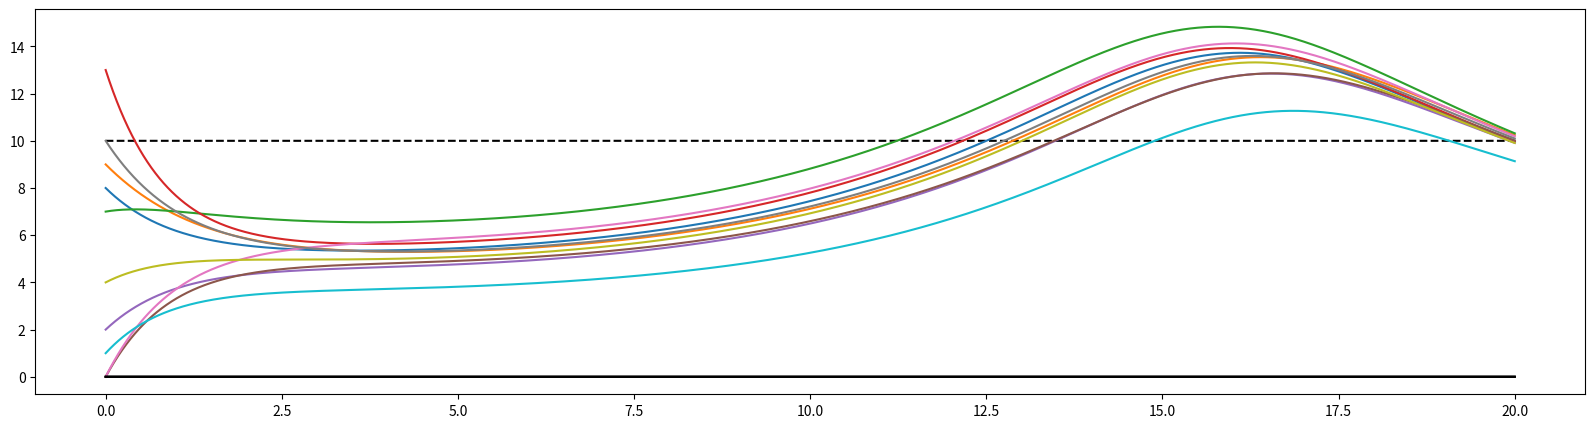

Write the Python code that produced this figure.
import numpy as np
import matplotlib.pyplot as plt
import scipy.signal as sig
%matplotlib inline

class NeuralNet(object):
    
    def __init__(self, FF_NUM=3, REC_NUM=10,  TOT_TIME=20, STEPS_DIM=0.0001, INPUT_RATE = 20,
                   TARGET_RATE=10, THETA_START=0.07, ETA=float('1e-2'), TAU=0.03, TIME_CONST = 0.01,
                   FF_PL=False, REC_PL=True):
        self.FF_NUM = FF_NUM
        self.REC_NUM = REC_NUM
        self.TOT_TIME = TOT_TIME
        self.STEPS_DIM = STEPS_DIM
        self.INPUT_RATE = INPUT_RATE
        self.TARGET_RATE = TARGET_RATE
        self.THETA_START = THETA_START
        self.ETA = ETA
        self.TAU = TAU #for weights
        self.FF_PL = FF_PL
        self.REC_PL = REC_PL
        self.TIME_CONST = TIME_CONST #for rate
        
        self.change_values()
        
        
    def __repr__(self):
        return '''%d FF neurons\n%d REC neurons''' % (self.FF_NUM, self.REC_NUM) 
        
        
    def change_values(self):
        
        self.STEPS_N = round(self.TOT_TIME/self.STEPS_DIM) # time steps = total simulation time / simulation step size
        self.time_vect = np.linspace(0,self.TOT_TIME, self.STEPS_N) # create a time vector of size TOT.time and step size 
       
        # create empty array with size of the recurrent network x time steps
        self.rec_nn = np.zeros((self.REC_NUM, self.STEPS_N))
        # initial firing rates at time step 0
        self.rec_nn[:,0] = np.random.randint(0,self.INPUT_RATE,self.REC_NUM) 
        
        # create a random weight matrix for feed-forward input (size REC x FF) 
        self.w_ff = np.random.random([self.REC_NUM, self.FF_NUM])*0.5  
        
        # create a random weight matrix for the recurrent network
        self.w_rec = np.random.random([self.REC_NUM, self.REC_NUM])*0.21
        self.w_rec[np.diag_indices(self.REC_NUM)] = 0 # set diagonal to 0 to prevent self-excitation
        
        # create input matrix for FF input of size of FF neurons x  stim time
        periodic_sig = np.zeros((self.FF_NUM, (round(10/self.STEPS_DIM))))
        # set half of the input signal to 0
        periodic_sig[:,0:round(periodic_sig.shape[1]/2)] = 0
        
        # repeat signal matrix 50 times & set as input 
        self.ff_nn = np.tile(periodic_sig, [1, 50])
        
        # theta: threshold of the BCM rule (size: recurrent neurons x time steps)
        self.theta = np.zeros((self.REC_NUM, self.STEPS_N))
        # initial starting value of theta at t0
        self.theta[:,0] = self.THETA_START 
    
    
    def run_network(self):
        ## function runs the simultion 
        for i in range(1,self.STEPS_N):
            
            #  rec.nn                           --> recurrent network fr 
            #  STEPS_DIM/TIME_CONST             --> size of simulation interval / rate time constant
            #  -self.rec_nn                     --> leaky term 
            #   w_rec dot rec_nn                --> matrix multiplication of recurrent weight matrix and recurrent fr         
            #   w_ff dot ff_nn                  --> feed-forward weight matrix * feed-forward input firing rates
            
            self.rec_nn[:,i] = self.rec_nn[:,i-1] + (self.STEPS_DIM/self.TIME_CONST)*(
                    -self.rec_nn[:,i-1] + self.w_rec[:,:].dot(self.rec_nn[:,i-1]) + 
                    self.w_ff[:,:].dot(self.ff_nn[:,i-1]))
            
            # BCM threshold theta  
            # TAU --> BCM time constant
            
            self.theta[:,i] = self.theta[:,i-1] + (self.STEPS_DIM/self.TAU) * (
                -self.theta[:,i-1] + (self.rec_nn[:,i]**2)/self.TARGET_RATE)
                        
            ## recurrent network placticiy 
            # ETA --> factor of the BCM rule
            # 
            if self.REC_PL:
                self.w_rec[:,:] = self.w_rec[:,:] + self.STEPS_DIM*self.ETA *(
                    self.w_rec[:,:] * (self.rec_nn[:,i-1]*(self.rec_nn[:,i-1] - self.theta[:,i-1])).T).T
                ## hard bound for weights at  0 
                self.w_rec[self.w_rec < 0] = 0
            
            ## feed-forward network placticiy 
            
            elif self.FF_PL:
                self.w_ff[:,:] = self.w_ff[:,:] + self.STEPS_DIM*self.ETA *(
                    self.w_ff[:,:] * (self.ff_nn[:,i-1]*(self.ff_nn[:,i-1] - self.theta[:,i-1])).T).T
            ## hard bound for weights at  0     
                self.w_ff[self.w_ff < 0] = 0

                
    def plot_nn(self):
        # plotting function for recurrent network activity over time
        
        f, ax = plt.subplots(1,1, figsize = (20,5))
        # dashed line -- target firing rate of the BCM rule
        ax.plot(self.time_vect, [plastic_recurr.TARGET_RATE]*plastic_recurr.time_vect.shape[0], 'k--')
                   
        for i in range(self.REC_NUM):
            # recurrent network firing rate over time
            ax.plot(self.time_vect, self.rec_nn[i,0:self.time_vect.shape[0]])
        
        for i in range(self.FF_NUM):
            # feedforward input to recurrent network over time in black
            ax.plot(self.time_vect, self.ff_nn[i,0:self.time_vect.shape[0]], 'k')
            

plastic_recurr = NeuralNet(ETA=float('1e-3'),TOT_TIME=20,TIME_CONST=1)

plastic_recurr.run_network()


plastic_recurr.plot_nn()









